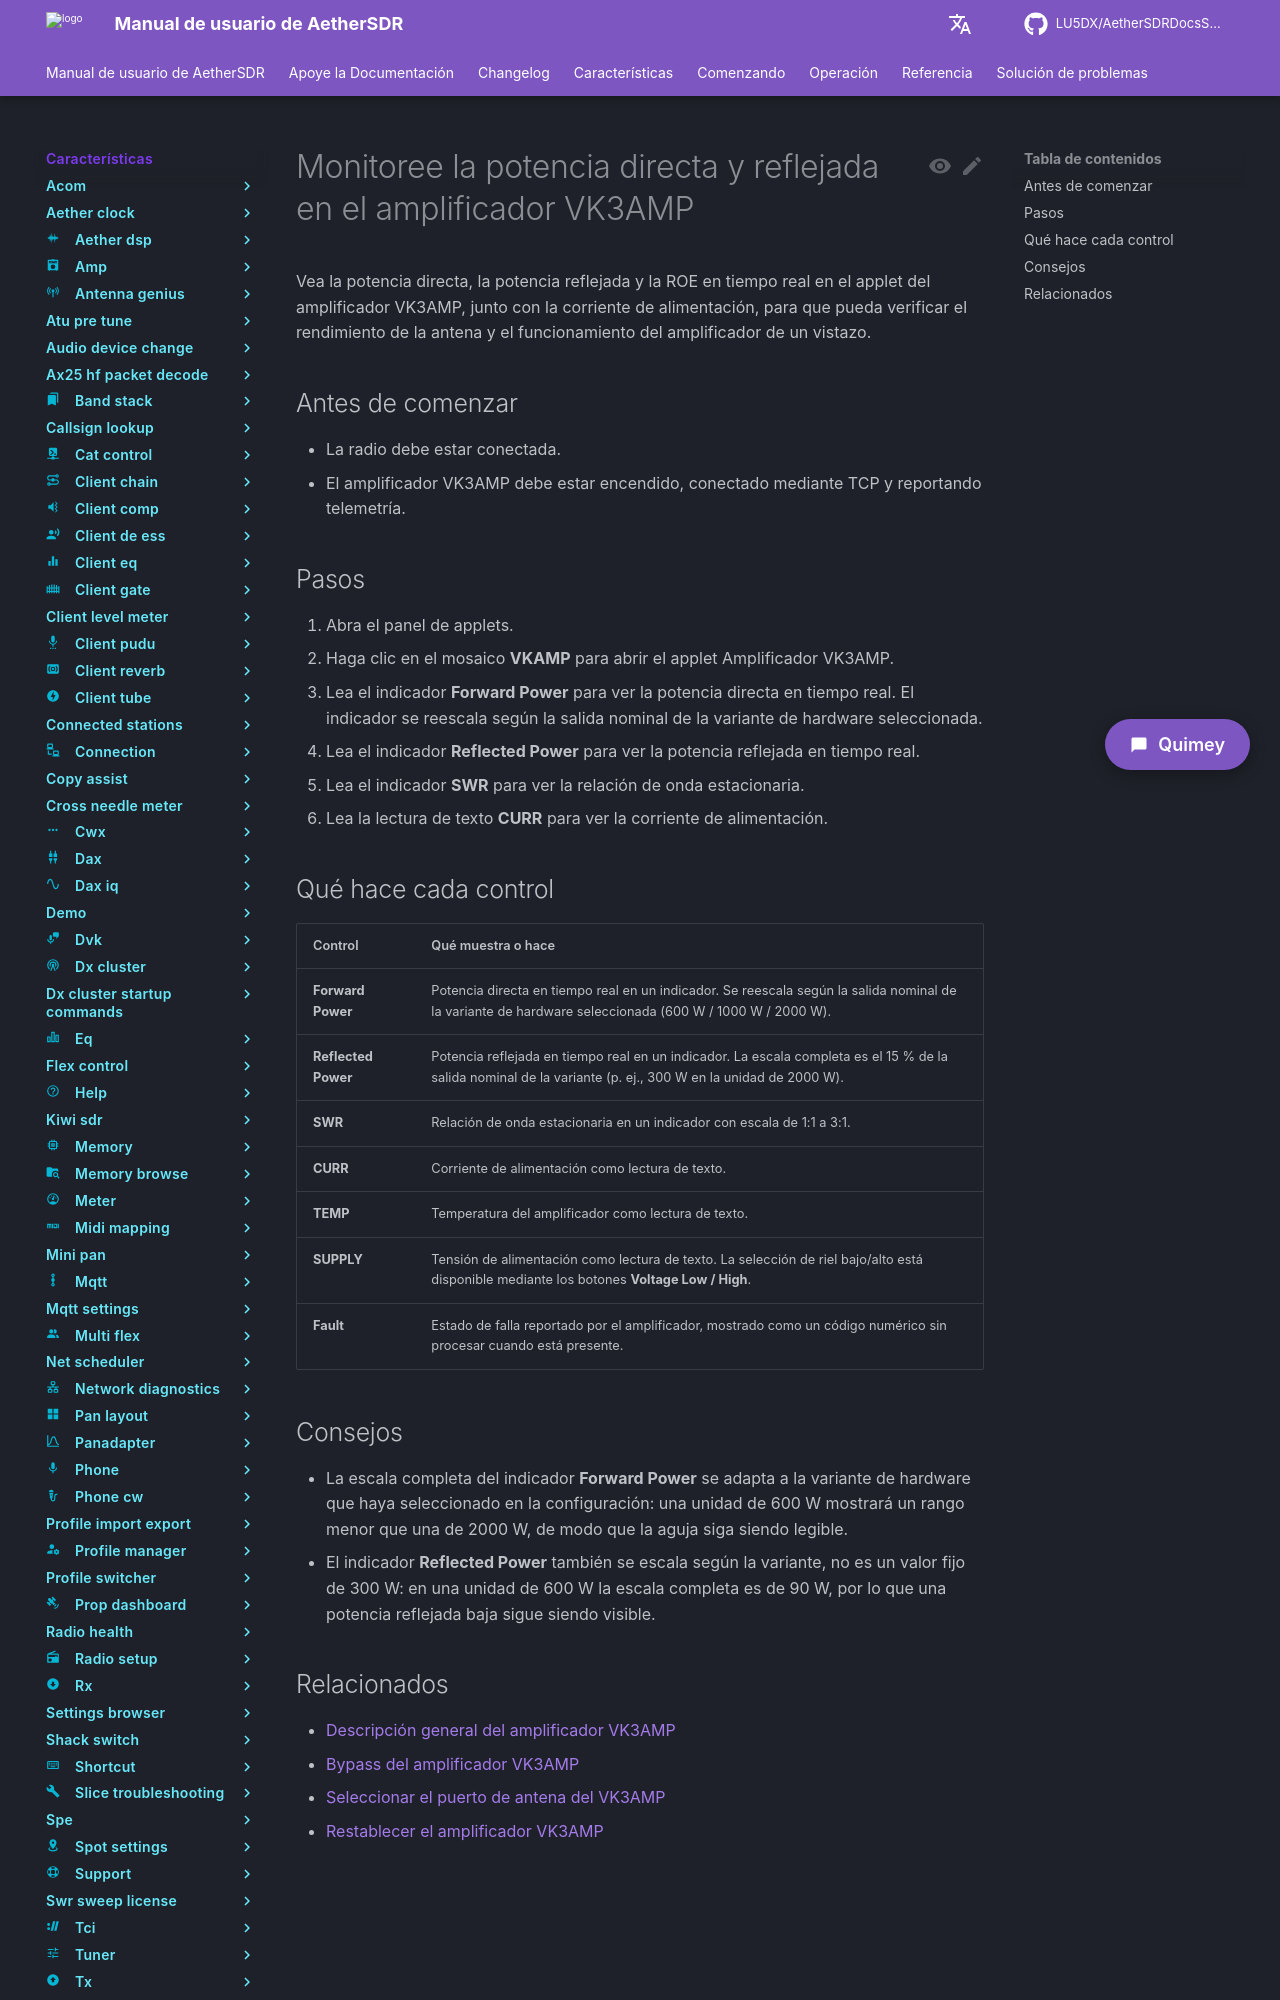

repository: LU5DX/AetherSDRDocsSpanish · page: 26.8.4/features/vkamp/monitor-forward-and-reflected-power-on-the-vk3amp-amplifier/index.html · generator: mkdocs

# Monitoree la potencia directa y reflejada en el amplificador VK3AMP

Vea la potencia directa, la potencia reflejada y la ROE en tiempo real en el applet del amplificador VK3AMP, junto con la corriente de alimentación, para que pueda verificar el rendimiento de la antena y el funcionamiento del amplificador de un vistazo.

## Antes de comenzar

- La radio debe estar conectada.
- El amplificador VK3AMP debe estar encendido, conectado mediante TCP y reportando telemetría.

## Pasos

1. Abra el panel de applets.
2. Haga clic en el mosaico **VKAMP** para abrir el applet Amplificador VK3AMP.
3. Lea el indicador **Forward Power** para ver la potencia directa en tiempo real. El indicador se reescala según la salida nominal de la variante de hardware seleccionada.
4. Lea el indicador **Reflected Power** para ver la potencia reflejada en tiempo real.
5. Lea el indicador **SWR** para ver la relación de onda estacionaria.
6. Lea la lectura de texto **CURR** para ver la corriente de alimentación.

## Qué hace cada control

| Control | Qué muestra o hace |
|---|---|
| **Forward Power** | Potencia directa en tiempo real en un indicador. Se reescala según la salida nominal de la variante de hardware seleccionada (600 W / 1000 W / 2000 W). |
| **Reflected Power** | Potencia reflejada en tiempo real en un indicador. La escala completa es el 15 % de la salida nominal de la variante (p. ej., 300 W en la unidad de 2000 W). |
| **SWR** | Relación de onda estacionaria en un indicador con escala de 1:1 a 3:1. |
| **CURR** | Corriente de alimentación como lectura de texto. |
| **TEMP** | Temperatura del amplificador como lectura de texto. |
| **SUPPLY** | Tensión de alimentación como lectura de texto. La selección de riel bajo/alto está disponible mediante los botones **Voltage Low / High**. |
| **Fault** | Estado de falla reportado por el amplificador, mostrado como un código numérico sin procesar cuando está presente. |
